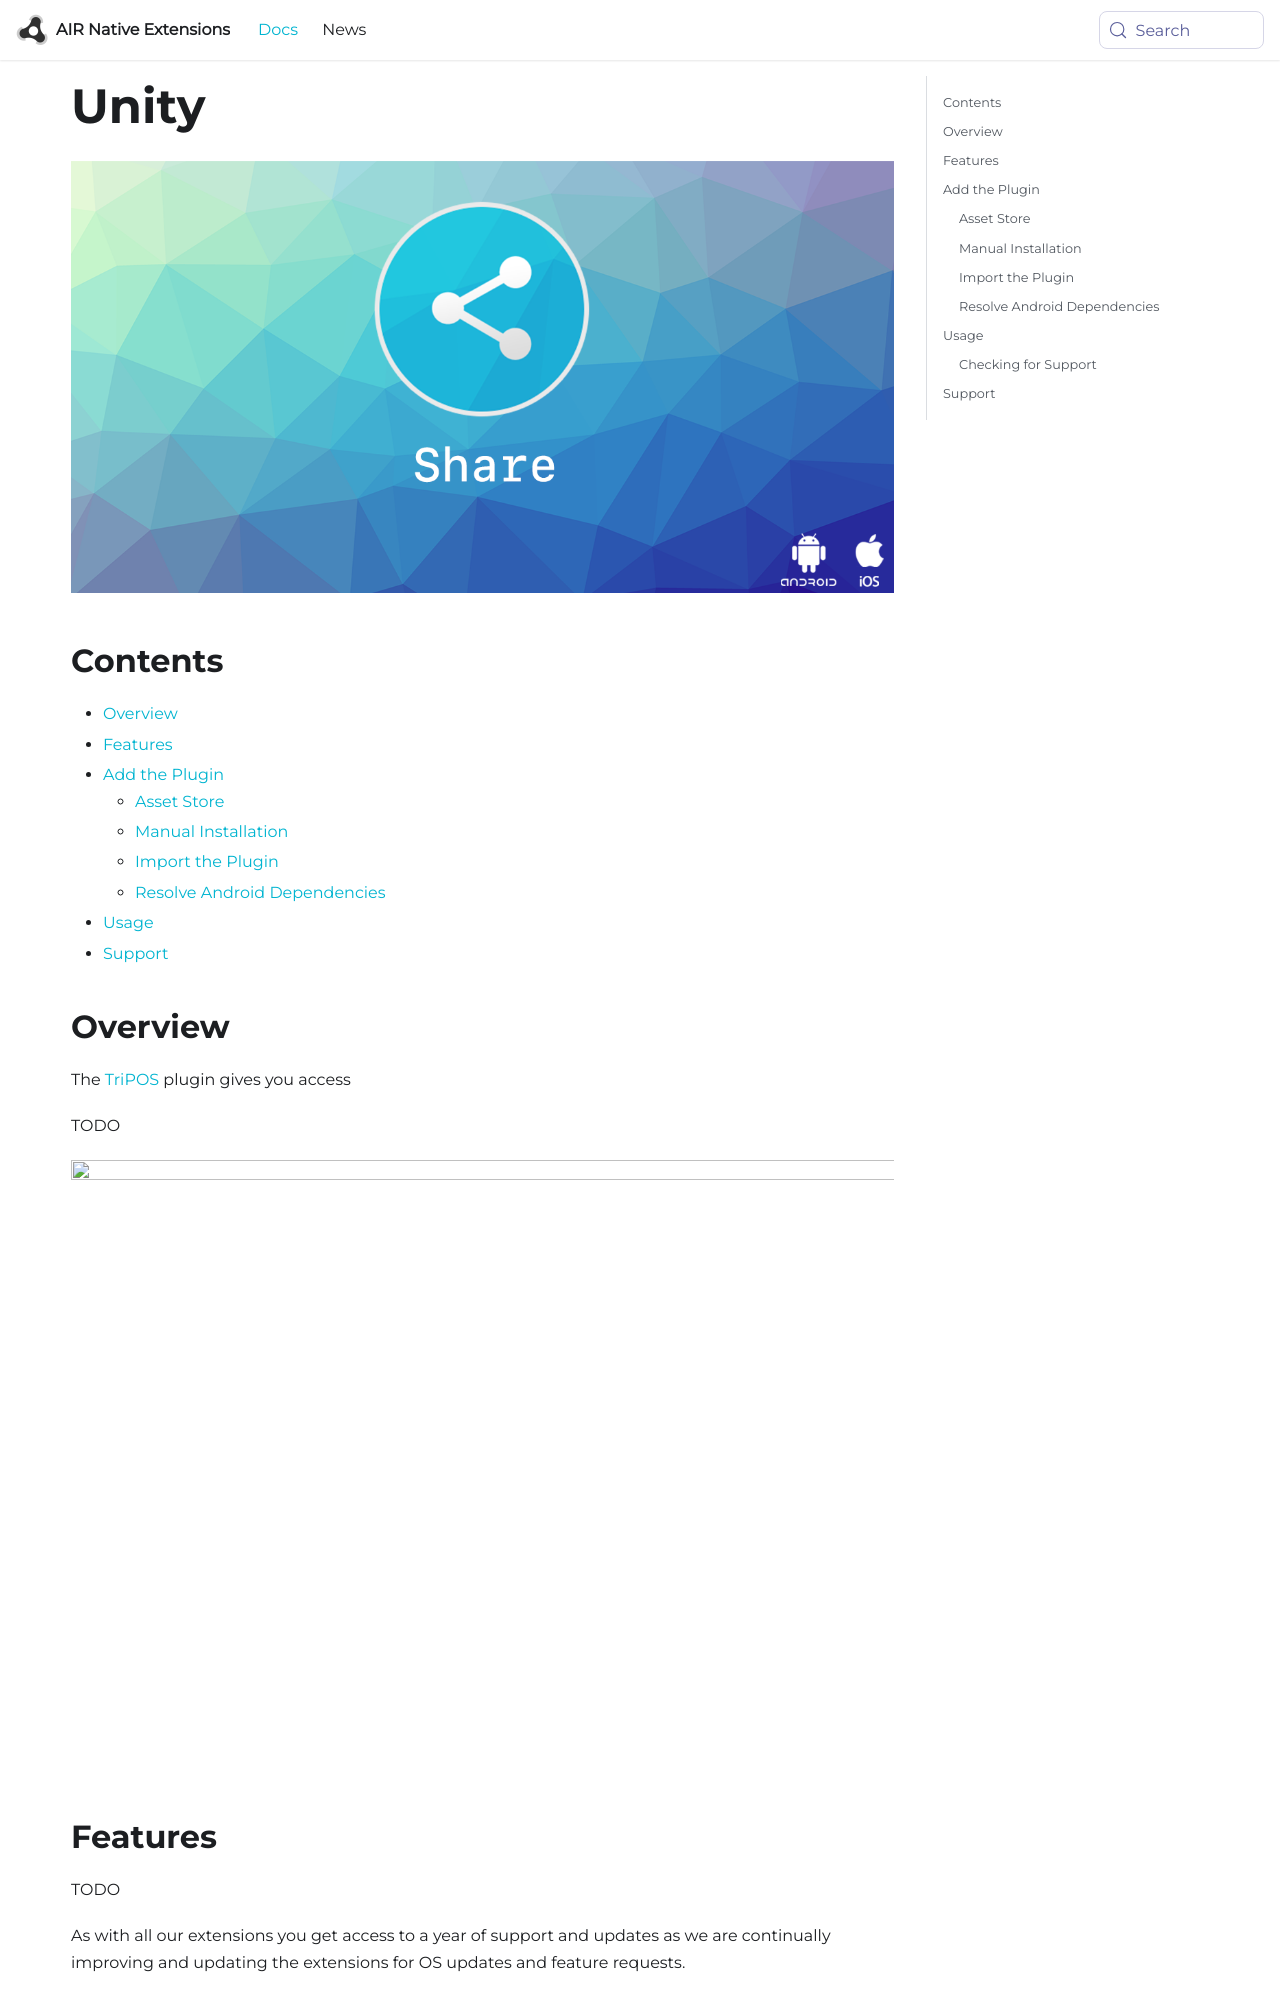

repository: airnativeextensions/nativeextensions-documentation · page: docs/triposmobilesdk/unity/index.html · generator: docusaurus

---
title: Unity
sidebar_label: Unity
---

![](images/header.png)

<!--newpage-->


## Contents

- [Overview](#overview)
- [Features](#features)
- [Add the Plugin](#add-the-plugin)
    - [Asset Store](#asset-store)
    - [Manual Installation](#manual-installation)
    - [Import the Plugin](#import-the-plugin)
	- [Resolve Android Dependencies](#resolve-android-dependencies)
- [Usage](#usage)
- [Support](#support)


<!--newpage-->


## Overview

The [TriPOS](https://universalextensions.com/extension/com.distriqt.TriPOS) plugin gives
you access 


TODO

![](images/promo.png)

<!--newpage-->


## Features

TODO

As with all our extensions you get access to a year of support and updates as we are 
continually improving and updating the extensions for OS updates and feature requests.



## Add the Plugin

First step is always to add the plugin to your development environment. 


### Asset Store

Open the Asset Store in your browser and add the TriPOS plugin to your assets.

Open the Package Manager (Window > Package Manager) in the Unity Editor and select the "My Assets" section. Select the TriPOS plugin, and click Import in the bottom right.


### Manual Installation

In unity you import the package by selecting `Assets / Import Package / Custom Package ...` and then browsing to the unity plugin package file: `com.distriqt.TriPOS.unitypackage`.

![](images/unity-import-package.png)

You can manually download the extension from our repository:

- https://github.com/distriqt/ANE-TriPOS
